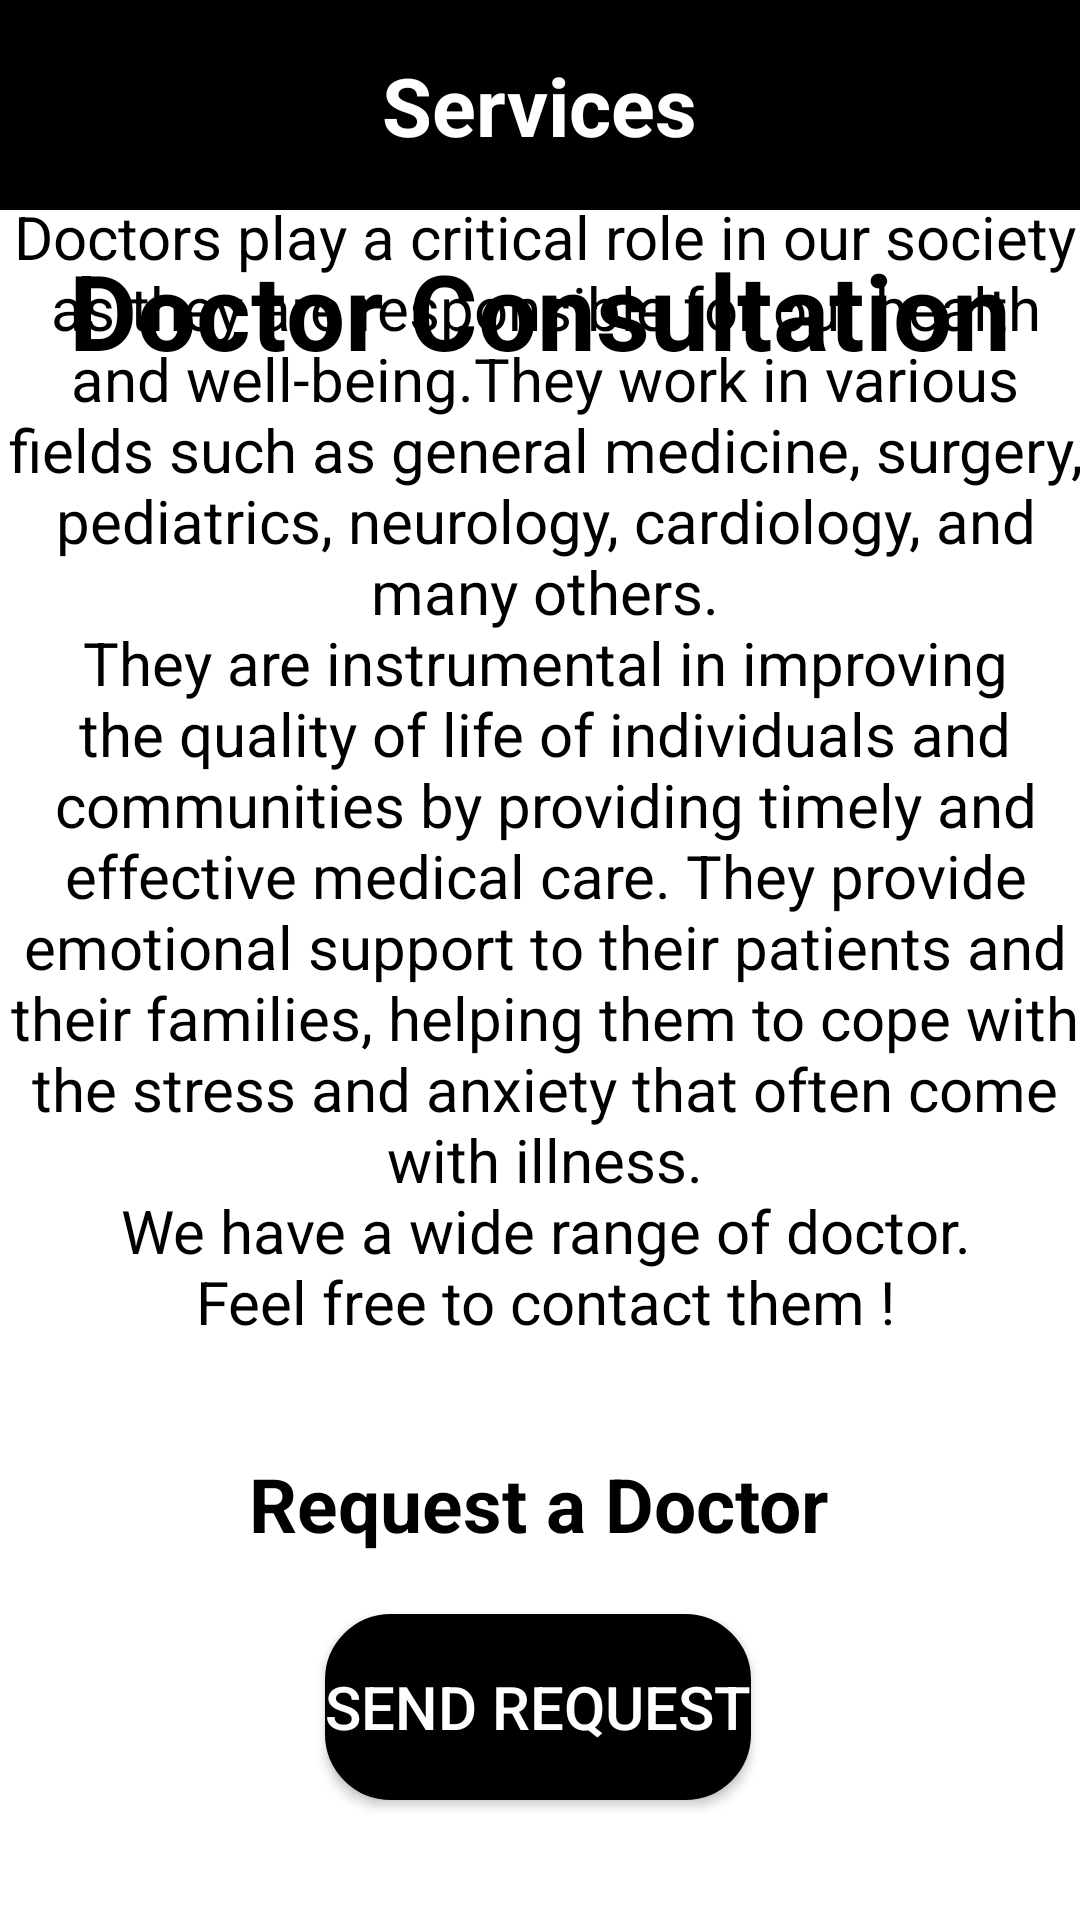

Layout XML and referenced resources for this Android screen:
<!-- AndroidManifest.xml: application theme Theme.FinalProject -->
<!-- res/layout/activity_doc_cons_screen.xml -->
<?xml version="1.0" encoding="utf-8"?>
<androidx.constraintlayout.widget.ConstraintLayout xmlns:android="http://schemas.android.com/apk/res/android"
    xmlns:app="http://schemas.android.com/apk/res-auto"
    xmlns:tools="http://schemas.android.com/tools"
    android:layout_width="match_parent"
    android:layout_height="match_parent"
    tools:context=".DocConsScreen"
    android:background="@color/white">

    <androidx.appcompat.widget.Toolbar
        android:id="@+id/toolbar2"
        android:layout_width="match_parent"
        android:layout_height="70dp"
        android:backgroundTint="@color/black"
        android:background="@color/black"
        android:minHeight="?attr/actionBarSize"
        android:theme="?attr/actionBarTheme"
        app:layout_constraintEnd_toEndOf="parent"
        app:layout_constraintHorizontal_bias="0.6"
        app:layout_constraintStart_toStartOf="parent"
        app:layout_constraintTop_toTopOf="parent" />

    <TextView
        android:id="@+id/textView14"
        android:layout_width="wrap_content"
        android:layout_height="wrap_content"
        android:layout_marginStart="179dp"
        android:layout_marginTop="10dp"
        android:layout_marginEnd="178dp"
        android:text="@string/services3"
        android:textColor="@color/white"
        android:textSize="27sp"
        android:textStyle="bold"
        app:layout_constraintBottom_toBottomOf="@+id/toolbar2"
        app:layout_constraintEnd_toEndOf="parent"
        app:layout_constraintHorizontal_bias="0.509"
        app:layout_constraintStart_toStartOf="parent"
        app:layout_constraintTop_toTopOf="parent"
        app:layout_constraintVertical_bias="0.285" />

    <TextView
        android:id="@+id/textView17"
        android:layout_width="wrap_content"
        android:layout_height="wrap_content"
        android:layout_marginTop="10dp"
        android:text="@string/doctor_consultation"
        android:textColor="@color/black"
        android:textSize="35sp"
        android:textStyle="bold"
        app:layout_constraintEnd_toEndOf="parent"
        app:layout_constraintHorizontal_bias="0.497"
        app:layout_constraintStart_toStartOf="parent"
        app:layout_constraintTop_toBottomOf="@+id/toolbar2"
        app:layout_constraintVertical_bias="0.137" />

    <ScrollView
        android:layout_width="394dp"
        android:layout_height="414dp"
        android:layout_marginBottom="5dp"
        app:layout_constraintBottom_toTopOf="@+id/docmsg"
        app:layout_constraintEnd_toEndOf="parent"
        app:layout_constraintHorizontal_bias="0.47"
        app:layout_constraintStart_toStartOf="parent"
        app:layout_constraintTop_toBottomOf="@+id/textView17"
        app:layout_constraintVertical_bias="1.0">

        <TextView
            android:id="@+id/textView18"
            android:layout_width="wrap_content"
            android:layout_height="wrap_content"
            android:layout_margin="0dp"
            android:layout_marginTop="0dp"
            android:layout_marginBottom="0dp"
            android:gravity="center_horizontal|center_vertical"
            android:paddingStart="10dp"
            android:paddingEnd="10dp"
            android:text="@string/docpara"
            android:textAlignment="center"
            android:textColor="@color/black"
            android:textSize="20sp"
            app:layout_constraintBottom_toTopOf="@+id/docmsg"
            app:layout_constraintEnd_toEndOf="parent"
            app:layout_constraintHorizontal_bias="0.516"
            app:layout_constraintStart_toStartOf="parent"
            app:layout_constraintTop_toBottomOf="@+id/textView17" />
    </ScrollView>

    <TextView
        android:id="@+id/docmsg"
        android:layout_width="wrap_content"
        android:layout_height="wrap_content"
        android:layout_marginBottom="20dp"
        android:text="@string/request_a_doctor"
        android:textColor="@color/black"
        android:textSize="25sp"
        android:textStyle="bold"
        app:layout_constraintBottom_toTopOf="@+id/send_button"
        app:layout_constraintEnd_toEndOf="parent"
        app:layout_constraintHorizontal_bias="0.497"
        app:layout_constraintStart_toStartOf="parent" />

    <Button
        android:id="@+id/send_button"
        android:layout_width="wrap_content"
        android:layout_height="62dp"
        android:layout_marginBottom="40dp"
        android:background="@drawable/round_black"
        android:text="@string/send_request2"
        android:textColor="@color/white"
        android:textSize="20sp"
        app:layout_constraintBottom_toBottomOf="parent"
        app:layout_constraintEnd_toEndOf="parent"
        app:layout_constraintHorizontal_bias="0.497"
        app:layout_constraintStart_toStartOf="parent" />

</androidx.constraintlayout.widget.ConstraintLayout>
<!-- resources referenced by this layout -->
<resources>
  <color name="black">#FF000000</color>
  <color name="white">#FFFFFF</color>
  <!-- drawable round_black (drawable-v24) -->
  <?xml version="1.0" encoding="utf-8"?>
  <shape xmlns:android="http://schemas.android.com/apk/res/android"
      android:shape="rectangle">
      <corners android:radius="20dp" />
      <stroke
          android:width="4dp"
          android:color="#ff000000" />
      <solid android:color="#ff000000" />
  </shape>
  <string name="docpara">Doctors play a critical role in our society as they are responsible for our health and well-being.They work in various fields such as general medicine, surgery, pediatrics, neurology, cardiology, and many others.\nThey are instrumental in improving the quality of life of individuals and communities by providing timely and effective medical care. They  provide emotional support to their patients and their families, helping them to cope with the stress and anxiety that often come with illness.\nWe have a wide range of doctor.\nFeel free to contact them ! </string>
  <string name="doctor_consultation">Doctor Consultation</string>
  <string name="request_a_doctor">Request a Doctor</string>
  <string name="send_request2">Send Request</string>
  <string name="services3">Services</string>
  <style name="Theme.FinalProject" parent="Theme.MaterialComponents.DayNight.NoActionBar">
          
          <item name="colorPrimary">@color/black</item>
          <item name="colorPrimaryVariant">@color/black</item>
          <item name="colorOnPrimary">@color/white</item>
          
          <item name="colorSecondary">@color/teal_200</item>
          <item name="colorSecondaryVariant">@color/teal_700</item>
          <item name="colorOnSecondary">@color/black</item>
          
          <item name="android:statusBarColor">?attr/colorPrimaryVariant</item>
          
  
      </style>
  <color name="teal_200">#FF03DAC5</color>
  <color name="teal_700">#FF018786</color>
</resources>
